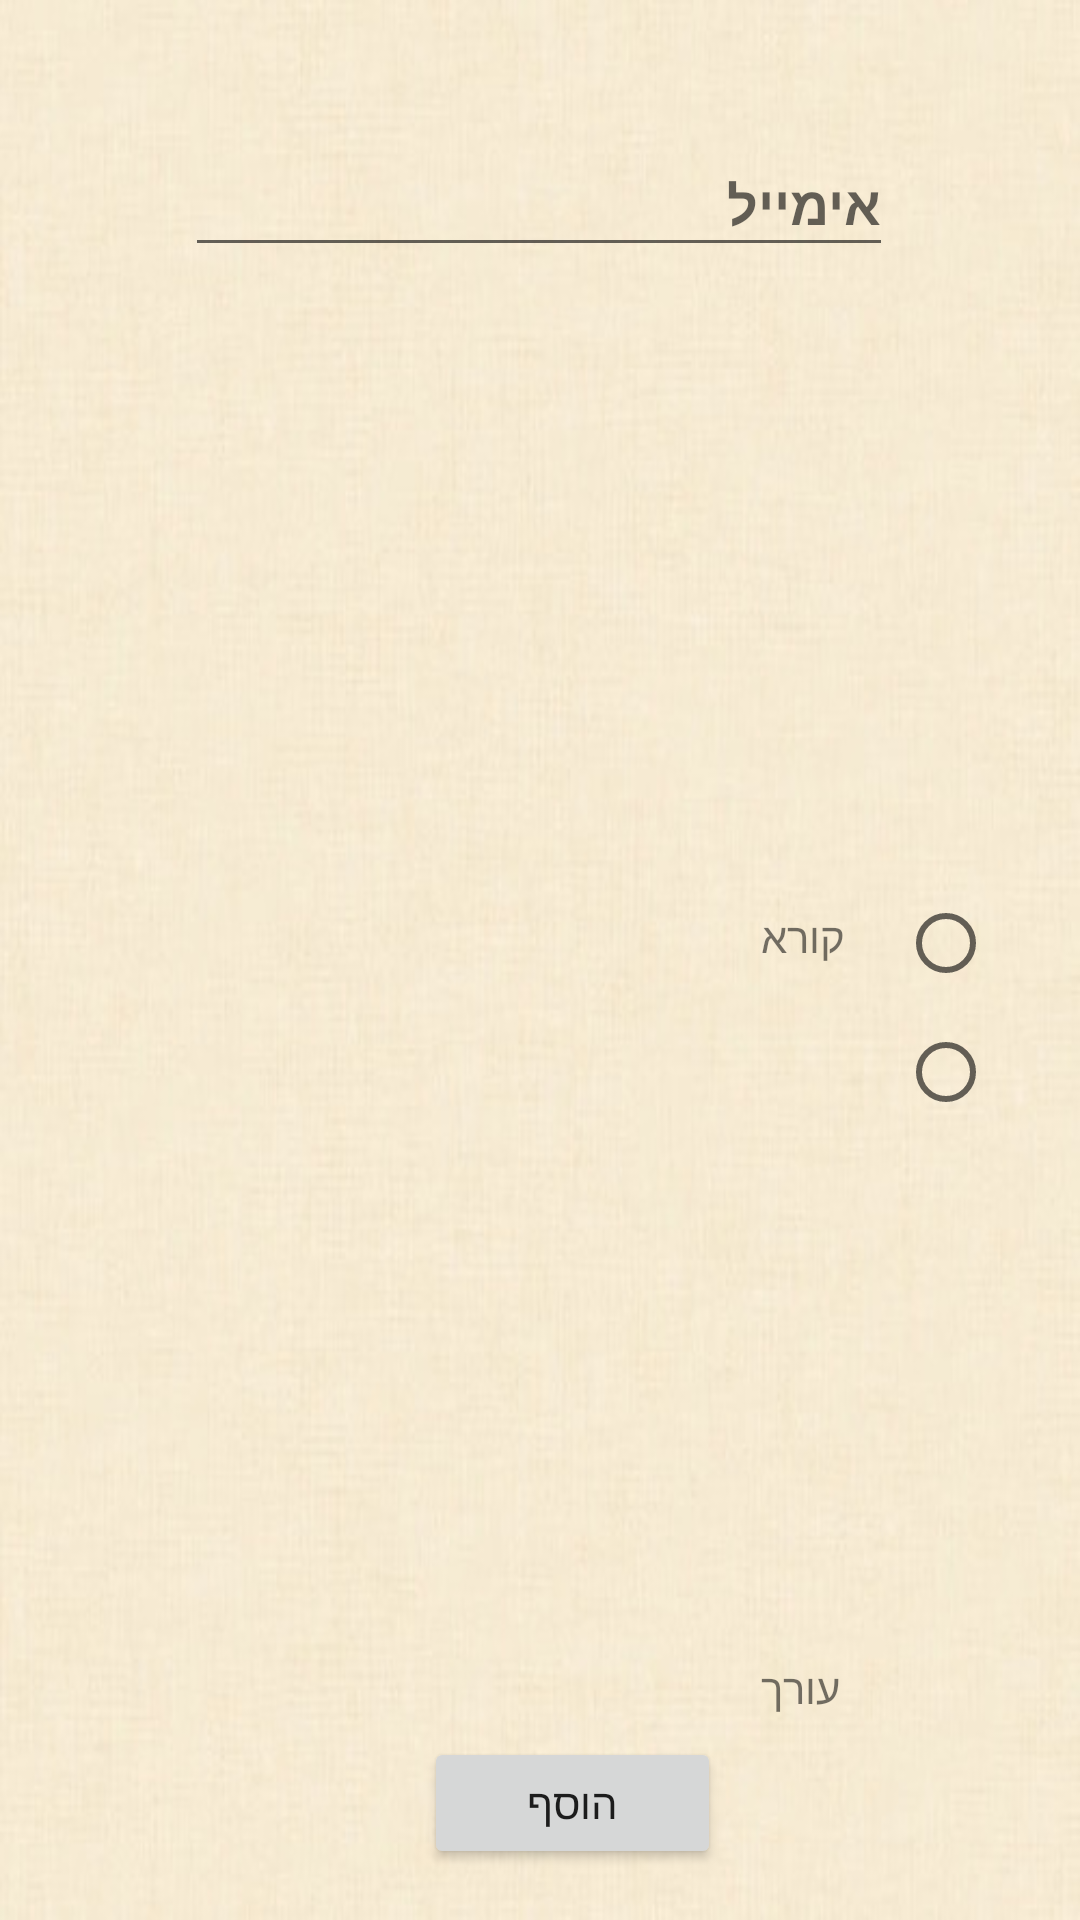

The Android layout XML behind this screen, and the referenced resources:
<!-- AndroidManifest.xml: application theme Theme.com.example.shoplist.ShopList -->
<!-- res/layout/dialog_permission.xml -->
<?xml version="1.0" encoding="utf-8"?>
<androidx.constraintlayout.widget.ConstraintLayout xmlns:android="http://schemas.android.com/apk/res/android"
    xmlns:app="http://schemas.android.com/apk/res-auto"
    xmlns:tools="http://schemas.android.com/tools"
    android:layout_width="match_parent"
    android:layout_height="wrap_content"
    android:background="@drawable/ic_background_powerpoint"
    android:orientation="vertical">


    <EditText
        android:id="@+id/email_add_friend_text_view"
        android:layout_width="236dp"
        android:layout_height="45dp"
        android:layout_marginTop="44dp"
        android:ems="10"
        android:fontFamily="@font/dorianclm_book_webfont"
        android:hint="אימייל"
        android:inputType="textPersonName"
        android:textAlignment="viewEnd"
        android:textStyle="bold"
        app:layout_constraintEnd_toEndOf="parent"
        app:layout_constraintHorizontal_bias="0.497"
        app:layout_constraintStart_toStartOf="parent"
        app:layout_constraintTop_toTopOf="parent" />

    <TextView
        android:id="@+id/reader_text_view"
        android:layout_width="wrap_content"
        android:layout_height="wrap_content"
        android:fontFamily="@font/dorianclm_book_webfont"
        android:text="קורא"
        app:layout_constraintBottom_toTopOf="@+id/editor_text_view"
        app:layout_constraintEnd_toEndOf="parent"
        app:layout_constraintHorizontal_bias="0.764"
        app:layout_constraintStart_toStartOf="parent"
        app:layout_constraintTop_toBottomOf="@+id/email_add_friend_text_view"
        app:layout_constraintVertical_bias="0.48" />

    <TextView
        android:id="@+id/editor_text_view"
        android:layout_width="wrap_content"
        android:layout_height="wrap_content"
        android:layout_marginBottom="68dp"
        android:fontFamily="@font/dorianclm_book_webfont"
        android:text="עורך"
        app:layout_constraintBottom_toBottomOf="parent"
        app:layout_constraintEnd_toEndOf="parent"
        app:layout_constraintHorizontal_bias="0.76"
        app:layout_constraintStart_toStartOf="parent" />

    <Button
        android:id="@+id/add_button"
        android:layout_width="99dp"
        android:layout_height="44dp"
        android:fontFamily="@font/dorianclm_book_webfont"
        android:text="הוסף"
        app:layout_constraintBottom_toBottomOf="parent"
        app:layout_constraintEnd_toEndOf="parent"
        app:layout_constraintHorizontal_bias="0.541"
        app:layout_constraintStart_toStartOf="parent"
        app:layout_constraintTop_toBottomOf="@+id/editor_text_view"
        app:layout_constraintVertical_bias="0.287" />

    <RadioGroup
        android:id="@+id/radioGroup"
        android:layout_width="47dp"
        android:layout_height="222dp"
        app:layout_constraintBottom_toBottomOf="parent"
        app:layout_constraintEnd_toEndOf="parent"
        app:layout_constraintHorizontal_bias="0.956"
        app:layout_constraintStart_toStartOf="parent"
        app:layout_constraintTop_toTopOf="parent">

        <RadioButton
            android:id="@+id/reader_radioButton"
            android:layout_width="29dp"
            android:layout_height="43dp"
            android:layout_marginTop="84dp"
            android:text="RadioButton" />

        <RadioButton
            android:id="@+id/editor_radioButton"
            android:layout_width="29dp"
            android:layout_height="43dp"
            android:layout_marginBottom="20dp"
            android:text="RadioButton" />
    </RadioGroup>

</androidx.constraintlayout.widget.ConstraintLayout>
<!-- resources referenced by this layout -->
<resources>
  <!-- drawable ic_background_powerpoint: jpeg bitmap (drawable, 26430 bytes) -->
  <style name="Theme.com.example.shoplist.ShopList" parent="Theme.MaterialComponents.DayNight.DarkActionBar">
          
          <item name="colorPrimary">#000000</item>
          <item name="colorPrimaryVariant">@color/purple_700</item>
          <item name="colorOnPrimary">@color/white</item>
          
          <item name="colorSecondary">@color/teal_200</item>
          <item name="colorSecondaryVariant">@color/teal_700</item>
          <item name="colorOnSecondary">@color/black</item>
          
          <item name="android:statusBarColor" tools:targetApi="l">?attr/colorPrimaryVariant</item>
          
      </style>
  <color name="purple_700">#FF000000</color>
  <color name="white">#FFFFFF</color>
  <color name="teal_200">#FF03DAC5</color>
  <color name="teal_700">#FF018786</color>
  <color name="black">#FF000000</color>
</resources>
